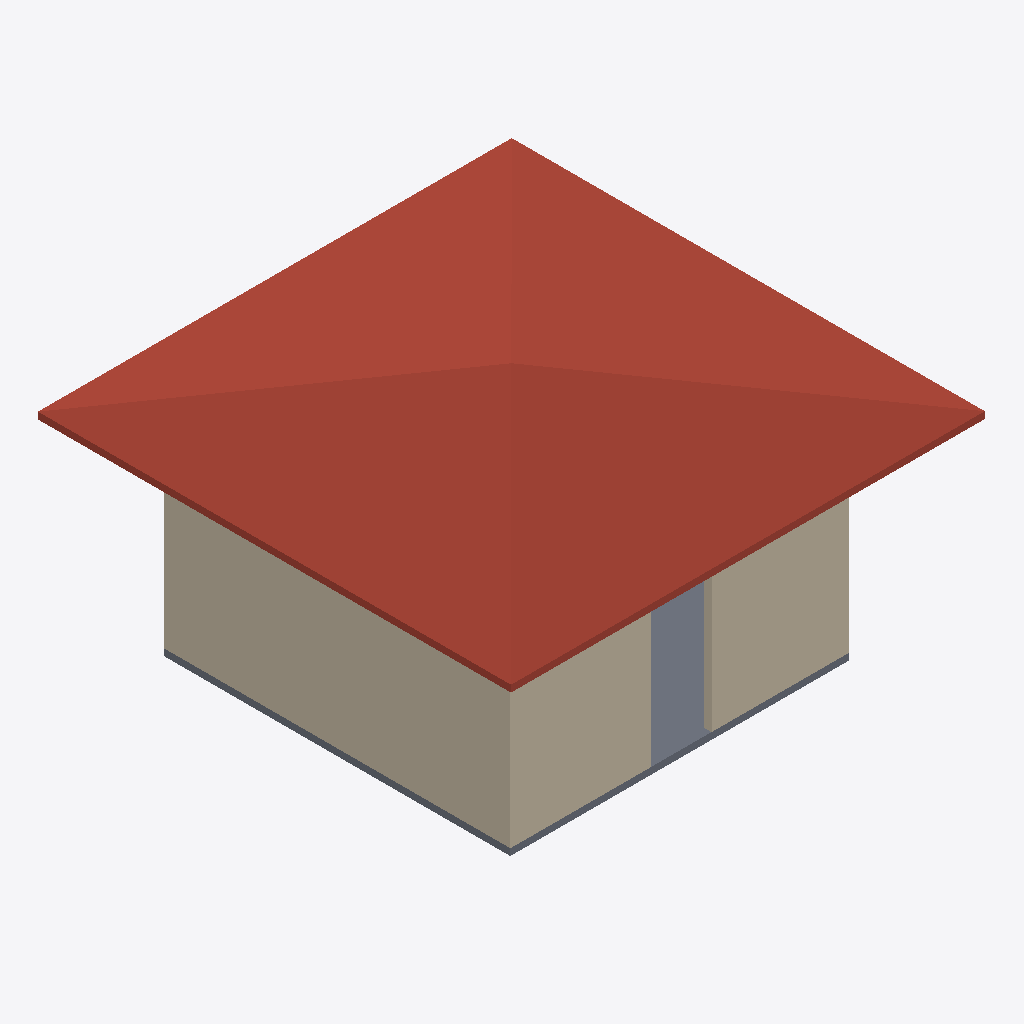
Isometric view of an IFC building model (IFC-SPF (STEP), schema IFC4, length unit millimetre), seen from the south-west, elements coloured by IFC class: 5 walls (beige), 1 roof (red-brown), 1 slab (grey).
Extent 7.0 m × 7.0 m × 3.8 m (x, y, z). Storeys (2): GFloor at 0.00 m; Roof at 3.00 m. Elements (16): 12 IfcWall, 2 IfcDoor, 1 IfcRoof, 1 IfcSlab.

HEADER;
FILE_DESCRIPTION(('ViewDefinition[DesignTransferView]'),'2;1');
FILE_NAME('0163_Ifc4_openshell_egs.ifc','2024-04-30T16:16:36+08:00',(''),(''),'IfcOpenShell v0.7.0-f7c03db75','BlenderBIM [number]-1cea3d2','');
FILE_SCHEMA(('IFC4'));
ENDSEC;
DATA;
#1=IFCPROJECT('2U9Rmn41H43ugTXR6CDU9$',$,'My Project',$,$,$,$,(#14,#26),#9);
#30=IFCSITE('19CltKWfz3_vA22ez3Hcyf',$,'My Site',$,$,#53,$,$,$,$,$,$,$,$);
#36=IFCBUILDING('2SdMENEcH4UfPE6zYMSmDa',$,'My Building',$,$,#59,$,$,$,$,$,$);
#42=IFCBUILDINGSTOREY('2D1baGATH4wvwzMs1MVk3n',$,'GFloor',$,$,#1488,$,$,$,$);
#1621=IFCBUILDINGSTOREY('2yfvyXp0T3mOZMDywNpA8r',$,'Roof',$,$,#1636,$,$,$,$);
#691=IFCROOF('2$Irgmwgv4KQKs09B4EWFL',$,'Roof',$,$,#1642,#1656,$,.HIP_ROOF.);
#86=IFCWALL('3$nWtoZ2v1XfHZ04P317Wc',$,$,$,$,#1922,#105,$,$);
#1306=IFCWALL('1RzzqEgF5CDQsltzPy6zsV',$,'Wall',$,$,#1609,#1317,$,$);
#633=IFCWALL('1j36WLsnf1rQqdU$UM5ls7',$,'Wall',$,$,#1579,#639,$,$);
#1891=IFCSLAB('06$TClvdv4sx6LihbawvD8',$,'Slab',$,$,#1927,#1906,$,$);
#1363=IFCWALL('1mZUy7c6j3qvoU3jb3xMy_',$,'Wall',$,$,#1614,#1374,$,$);
#1233=IFCWALL('0pNaB2IHHAKx79isdDyNzx',$,'Wall',$,$,#1604,#1244,$,$);
ENDSEC;